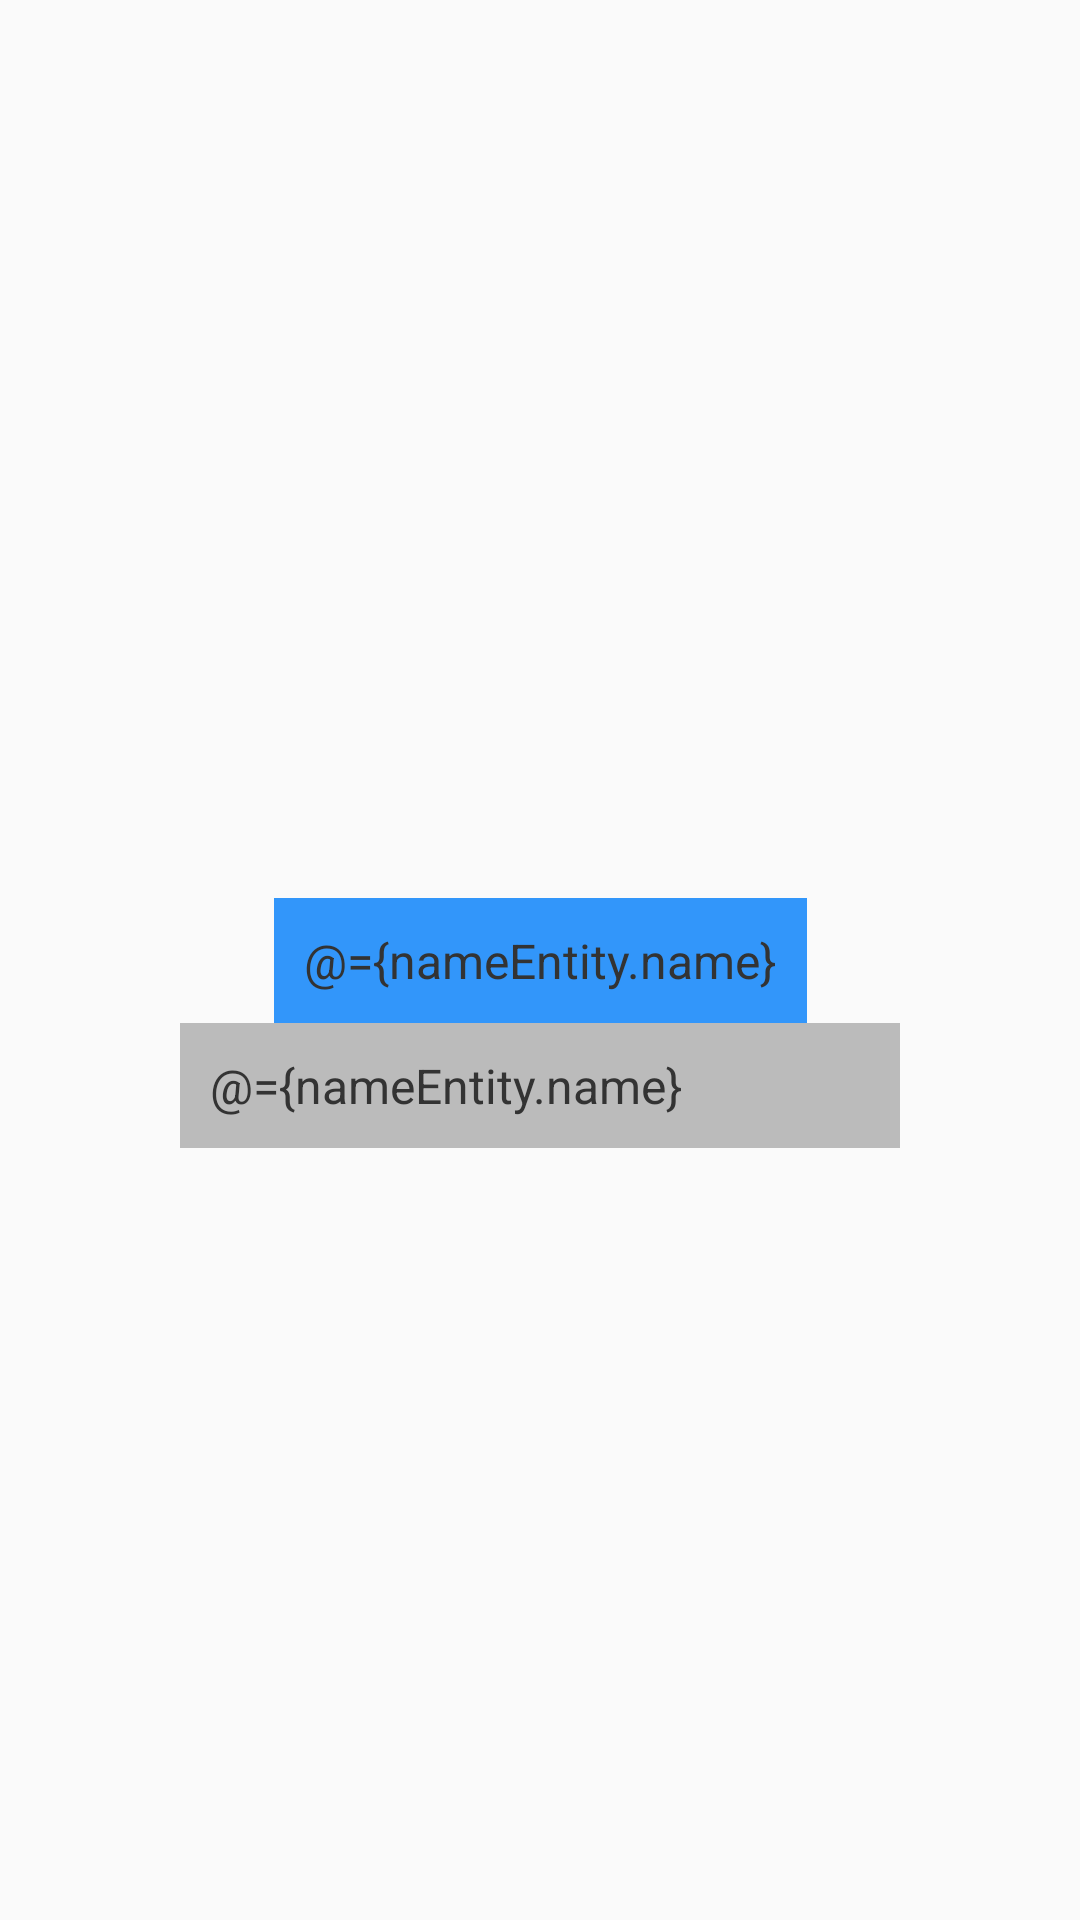

Android layout source for this screen:
<!-- AndroidManifest.xml: application theme AppTheme -->
<!-- res/layout/activity_data_bind_edittext.xml -->
<?xml version="1.0" encoding="utf-8"?>
<layout xmlns:android="http://schemas.android.com/apk/res/android"
    xmlns:app="http://schemas.android.com/apk/res-auto"
    xmlns:tools="http://schemas.android.com/tools">
    
    <data>
        <import type="com.meiling.framework.app.viewmodel.data.Data"/>
        <variable
            name="nameEntity"
            type="Data" />
    </data>

    <androidx.constraintlayout.widget.ConstraintLayout
        android:layout_width="match_parent"
        android:layout_height="match_parent"
        tools:context=".MainActivity">

        <TextView
            android:id="@+id/tvName"
            android:layout_width="wrap_content"
            android:layout_height="wrap_content"
            android:text="@={nameEntity.name}"
            android:textSize="16dp"
            android:textColor="#333333"
            android:padding="10dp"
            android:background="#3296fa"
            app:layout_constraintBottom_toBottomOf="parent"
            app:layout_constraintLeft_toLeftOf="parent"
            app:layout_constraintRight_toRightOf="parent"
            app:layout_constraintTop_toTopOf="parent" />

        
        <EditText
            android:id="@+id/tvName1"
            android:layout_width="240dp"
            android:layout_height="wrap_content"
            android:text="@={nameEntity.name}"
            android:textSize="16dp"
            android:textColor="#333333"
            android:padding="10dp"
            android:background="#bbbbbb"
            app:layout_constraintLeft_toLeftOf="parent"
            app:layout_constraintRight_toRightOf="parent"
            app:layout_constraintTop_toBottomOf="@id/tvName"
            />


    </androidx.constraintlayout.widget.ConstraintLayout>
</layout>
<!-- resources referenced by this layout -->
<resources>
  <style name="AppTheme" parent="Theme.AppCompat.Light.NoActionBar">
          
          <item name="colorPrimary">@color/colorPrimary</item>
          <item name="colorPrimaryDark">@color/colorPrimaryDark</item>
          <item name="colorAccent">@color/colorAccent</item>
          
          <item name="android:navigationBarColor">@android:color/transparent</item>
      </style>
  <color name="colorPrimary">#6200EE</color>
  <color name="colorPrimaryDark">#3700B3</color>
  <color name="colorAccent">#03DAC5</color>
</resources>
